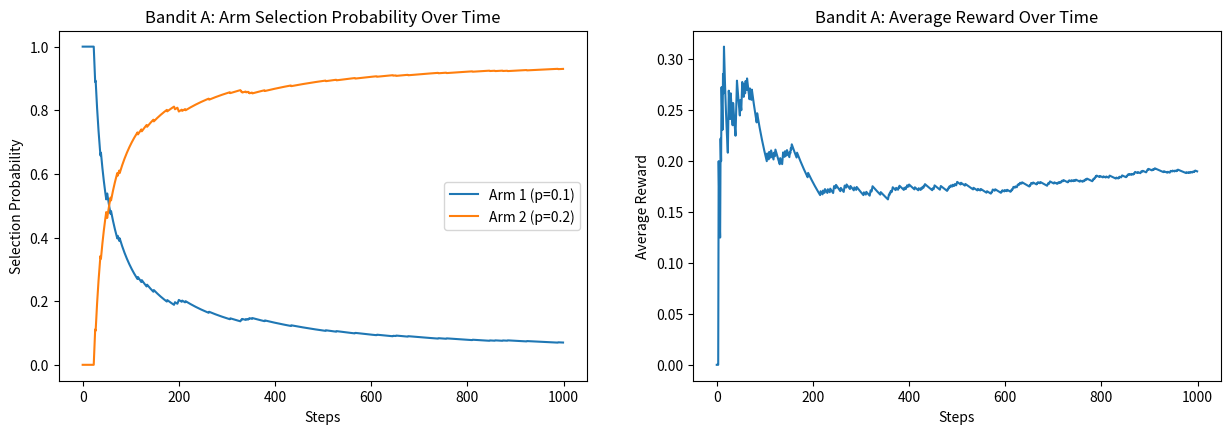
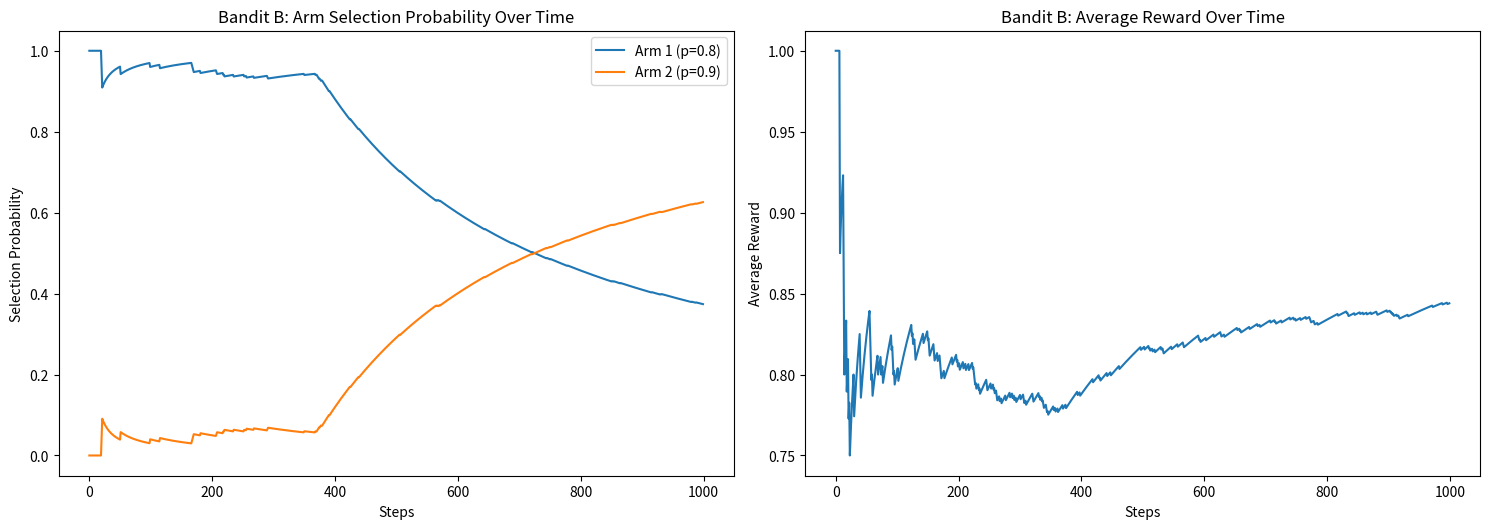

Python code for these plots, in order:
import numpy as np
import matplotlib.pyplot as plt

class bibandit:
    def __init__(self, name, probabilities):
        self.name=name
        self.probabilities=probabilities
    
    def pull(self, action):
        if action < 0 or action >= len(self.probabilities):
            raise ValueError("Invalid action")
        return np.random.random() < self.probabilities[action]

class epgreedy:
    def __init__(self, n_arms, epsilon):
        self.n_arms=n_arms
        self.epsilon=epsilon
        self.counts=np.zeros(n_arms)
        self.values=np.zeros(n_arms)
        self.action_history=[]
        self.reward_history=[]
    
    def select_arm(self):
        if np.random.random() < self.epsilon:
            return np.random.randint(self.n_arms)
        return np.argmax(self.values)
    
    def update(self, chosen_arm, reward):
        self.counts[chosen_arm] += 1
        n=self.counts[chosen_arm]
        value=self.values[chosen_arm]
        self.values[chosen_arm]=((n - 1) / n) * value + (1 / n) * reward
        self.action_history.append(chosen_arm)
        self.reward_history.append(reward)

def simulation(environment, n_steps, epsilon):
    agent=epgreedy(len(environment.probabilities), epsilon)
    
    cumulative_rewards=np.zeros(n_steps)
    optimal_actions=0
    optimal_arm=np.argmax(environment.probabilities)
    
    for t in range(n_steps):
        chosen_arm=agent.select_arm()
        reward=environment.pull(chosen_arm)
        agent.update(chosen_arm, reward)
        
        cumulative_rewards[t]=reward
        if chosen_arm == optimal_arm:
            optimal_actions += 1
            
    return agent, cumulative_rewards, optimal_actions

def plot_results(environment, agent, rewards, n_steps):
    plt.figure(figsize=(15, 10))
   
    plt.subplot(2, 2, 1)
    actions=np.array(agent.action_history)
    for arm in range(len(environment.probabilities)):
        plt.plot(np.cumsum(actions == arm) / (np.arange(len(actions)) + 1),
                 label=f'Arm {arm+1} (p={environment.probabilities[arm]})')
    plt.xlabel('Steps')
    plt.ylabel('Selection Probability')
    plt.title(f'{environment.name}: Arm Selection Probability Over Time')
    plt.legend()


    plt.subplot(2, 2, 2)
    cumulative_average=np.cumsum(rewards) / (np.arange(len(rewards)) + 1)
    plt.plot(cumulative_average)
    plt.xlabel('Steps')
    plt.ylabel('Average Reward')
    plt.title(f'{environment.name}: Average Reward Over Time')


    optimal_actions=sum(np.array(agent.action_history) == np.argmax(environment.probabilities))
    print(f"\n{environment.name} Results:")
    print(f"Total Reward: {np.sum(rewards)}")
    print(f"Average Reward: {np.mean(rewards):.3f}")
    print(f"Optimal Action Percentage: {100 * optimal_actions / n_steps:.1f}%")
    print("\nArm Statistics:")
    for i in range(len(environment.probabilities)):
        print(f"Arm {i+1}:")
        print(f"  True Probability: {environment.probabilities[i]:.2f}")
        print(f"  Estimated Value: {agent.values[i]:.3f}")
        print(f"  Times Selected: {int(agent.counts[i])}")

def main():
 
    n_steps=1000
    epsilon=0.1
    bandit_A=bibandit("Bandit A",[0.1, 0.2])  
    bandit_B=bibandit("Bandit B",[0.8, 0.9]) 
    for environment in [bandit_A, bandit_B]:
        agent, rewards,_=simulation(environment, n_steps, epsilon)
        plot_results(environment, agent, rewards, n_steps)
    
    plt.tight_layout()
    plt.show()

if __name__ == "__main__":
    main()